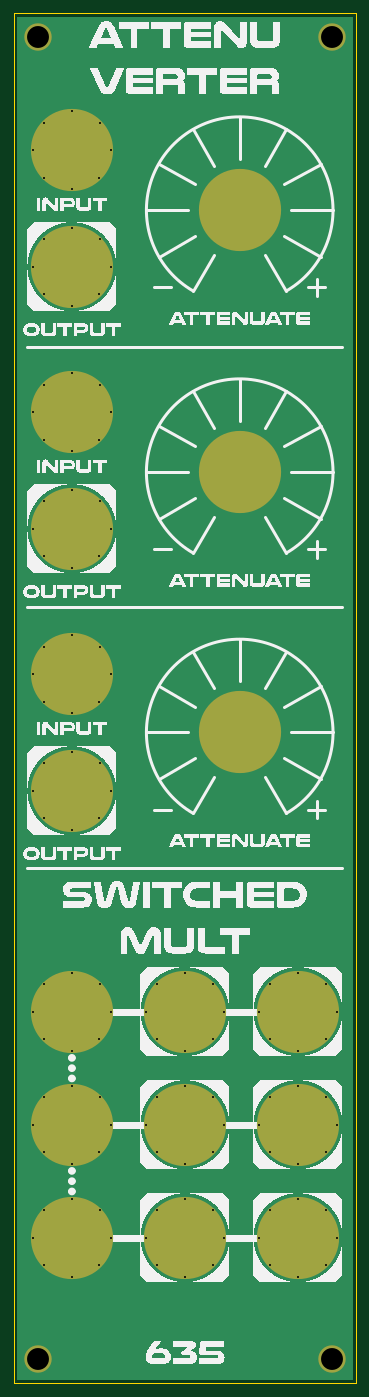
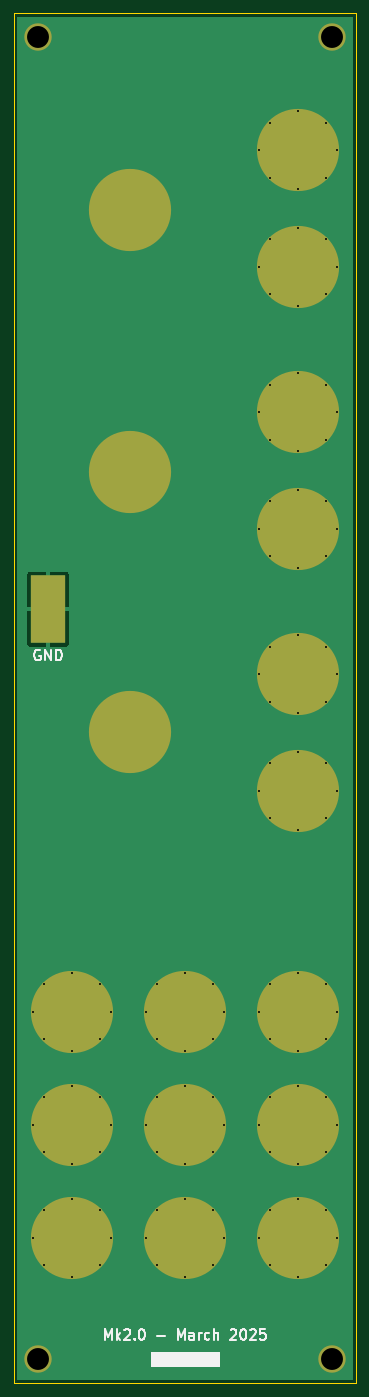
Circuit board: 11 layer files. Board 50.0 x 200.0 mm.
- bottom_copper: DMH_Multiverter_Mk2_PANEL-B_Cu.gbl (68737 bytes)
- bottom_mask: DMH_Multiverter_Mk2_PANEL-B_Mask.gbs (4707 bytes)
- paste: DMH_Multiverter_Mk2_PANEL-B_Paste.gbp (544 bytes)
- bottom_silk: DMH_Multiverter_Mk2_PANEL-B_Silkscreen.gbo (13530 bytes)
- outline: DMH_Multiverter_Mk2_PANEL-Edge_Cuts.gm1 (3537 bytes)
- top_copper: DMH_Multiverter_Mk2_PANEL-F_Cu.gtl (66753 bytes)
- top_mask: DMH_Multiverter_Mk2_PANEL-F_Mask.gts (4631 bytes)
- paste: DMH_Multiverter_Mk2_PANEL-F_Paste.gtp (468 bytes)
- top_silk: DMH_Multiverter_Mk2_PANEL-F_Silkscreen.gto (99023 bytes)
- drill: DMH_Multiverter_Mk2_PANEL-NPTH.drl (269 bytes)
- drill: DMH_Multiverter_Mk2_PANEL-PTH.drl (2134 bytes)

=== bottom_copper: DMH_Multiverter_Mk2_PANEL-B_Cu.gbl (68737 bytes, source omitted) ===
=== bottom_mask: DMH_Multiverter_Mk2_PANEL-B_Mask.gbs ===
%TF.GenerationSoftware,KiCad,Pcbnew,9.0.0*%
%TF.CreationDate,2025-03-15T22:48:14+01:00*%
%TF.ProjectId,DMH_Multiverter_Mk2_PANEL,444d485f-4d75-46c7-9469-766572746572,rev?*%
%TF.SameCoordinates,Original*%
%TF.FileFunction,Soldermask,Bot*%
%TF.FilePolarity,Negative*%
%FSLAX46Y46*%
G04 Gerber Fmt 4.6, Leading zero omitted, Abs format (unit mm)*
G04 Created by KiCad (PCBNEW 9.0.0) date 2025-03-15 22:48:14*
%MOMM*%
%LPD*%
G01*
G04 APERTURE LIST*
%ADD10C,4.000000*%
%ADD11C,0.500000*%
%ADD12C,12.000000*%
%ADD13R,5.000000X10.000000*%
G04 APERTURE END LIST*
D10*
%TO.C,H3*%
X53500000Y-226500000D03*
%TD*%
D11*
%TO.C,H23*%
X52800000Y-192250000D03*
X54460000Y-188220000D03*
X54470000Y-196290000D03*
X58500000Y-186550000D03*
D12*
X58500000Y-192250000D03*
D11*
X58500000Y-197950000D03*
X62530000Y-196290000D03*
X62540000Y-188220000D03*
X64200000Y-192250000D03*
%TD*%
%TO.C,H27*%
X69300000Y-208750000D03*
X70960000Y-204720000D03*
X70970000Y-212790000D03*
X75000000Y-203050000D03*
D12*
X75000000Y-208750000D03*
D11*
X75000000Y-214450000D03*
X79030000Y-212790000D03*
X79040000Y-204720000D03*
X80700000Y-208750000D03*
%TD*%
%TO.C,H12*%
X52800000Y-143500000D03*
X54460000Y-139470000D03*
X54470000Y-147540000D03*
X58500000Y-137800000D03*
D12*
X58500000Y-143500000D03*
D11*
X58500000Y-149200000D03*
X62530000Y-147540000D03*
X62540000Y-139470000D03*
X64200000Y-143500000D03*
%TD*%
%TO.C,H5*%
X52800000Y-50000000D03*
X54460000Y-45970000D03*
X54470000Y-54040000D03*
X58500000Y-44300000D03*
D12*
X58500000Y-50000000D03*
D11*
X58500000Y-55700000D03*
X62530000Y-54040000D03*
X62540000Y-45970000D03*
X64200000Y-50000000D03*
%TD*%
%TO.C,H22*%
X85800000Y-175750000D03*
X87460000Y-171720000D03*
X87470000Y-179790000D03*
X91500000Y-170050000D03*
D12*
X91500000Y-175750000D03*
D11*
X91500000Y-181450000D03*
X95530000Y-179790000D03*
X95540000Y-171720000D03*
X97200000Y-175750000D03*
%TD*%
%TO.C,H24*%
X69300000Y-192250000D03*
X70960000Y-188220000D03*
X70970000Y-196290000D03*
X75000000Y-186550000D03*
D12*
X75000000Y-192250000D03*
D11*
X75000000Y-197950000D03*
X79030000Y-196290000D03*
X79040000Y-188220000D03*
X80700000Y-192250000D03*
%TD*%
%TO.C,H8*%
X52800000Y-88250000D03*
X54460000Y-84220000D03*
X54470000Y-92290000D03*
X58500000Y-82550000D03*
D12*
X58500000Y-88250000D03*
D11*
X58500000Y-93950000D03*
X62530000Y-92290000D03*
X62540000Y-84220000D03*
X64200000Y-88250000D03*
%TD*%
%TO.C,H26*%
X52800000Y-208750000D03*
X54460000Y-204720000D03*
X54470000Y-212790000D03*
X58500000Y-203050000D03*
D12*
X58500000Y-208750000D03*
D11*
X58500000Y-214450000D03*
X62530000Y-212790000D03*
X62540000Y-204720000D03*
X64200000Y-208750000D03*
%TD*%
D12*
%TO.C,H10*%
X83000000Y-97000000D03*
%TD*%
D11*
%TO.C,H28*%
X85800000Y-208750000D03*
X87460000Y-204720000D03*
X87470000Y-212790000D03*
X91500000Y-203050000D03*
D12*
X91500000Y-208750000D03*
D11*
X91500000Y-214450000D03*
X95530000Y-212790000D03*
X95540000Y-204720000D03*
X97200000Y-208750000D03*
%TD*%
%TO.C,H21*%
X69300000Y-175750000D03*
X70960000Y-171720000D03*
X70970000Y-179790000D03*
X75000000Y-170050000D03*
D12*
X75000000Y-175750000D03*
D11*
X75000000Y-181450000D03*
X79030000Y-179790000D03*
X79040000Y-171720000D03*
X80700000Y-175750000D03*
%TD*%
%TO.C,H25*%
X85800000Y-192250000D03*
X87460000Y-188220000D03*
X87470000Y-196290000D03*
X91500000Y-186550000D03*
D12*
X91500000Y-192250000D03*
D11*
X91500000Y-197950000D03*
X95530000Y-196290000D03*
X95540000Y-188220000D03*
X97200000Y-192250000D03*
%TD*%
%TO.C,H11*%
X52800000Y-126500000D03*
X54460000Y-122470000D03*
X54470000Y-130540000D03*
X58500000Y-120800000D03*
D12*
X58500000Y-126500000D03*
D11*
X58500000Y-132200000D03*
X62530000Y-130540000D03*
X62540000Y-122470000D03*
X64200000Y-126500000D03*
%TD*%
%TO.C,H9*%
X52800000Y-105250000D03*
X54460000Y-101220000D03*
X54470000Y-109290000D03*
X58500000Y-99550000D03*
D12*
X58500000Y-105250000D03*
D11*
X58500000Y-110950000D03*
X62530000Y-109290000D03*
X62540000Y-101220000D03*
X64200000Y-105250000D03*
%TD*%
D12*
%TO.C,H7*%
X83000000Y-58750000D03*
%TD*%
D10*
%TO.C,H2*%
X96500000Y-33500000D03*
%TD*%
%TO.C,H4*%
X96500000Y-226500000D03*
%TD*%
D11*
%TO.C,H20*%
X52800000Y-175750000D03*
X54460000Y-171720000D03*
X54470000Y-179790000D03*
X58500000Y-170050000D03*
D12*
X58500000Y-175750000D03*
D11*
X58500000Y-181450000D03*
X62530000Y-179790000D03*
X62540000Y-171720000D03*
X64200000Y-175750000D03*
%TD*%
%TO.C,H6*%
X52800000Y-67000000D03*
X54460000Y-62970000D03*
X54470000Y-71040000D03*
X58500000Y-61300000D03*
D12*
X58500000Y-67000000D03*
D11*
X58500000Y-72700000D03*
X62530000Y-71040000D03*
X62540000Y-62970000D03*
X64200000Y-67000000D03*
%TD*%
D10*
%TO.C,H1*%
X53500000Y-33500000D03*
%TD*%
D12*
%TO.C,H13*%
X83000000Y-135000000D03*
%TD*%
D13*
%TO.C,J0*%
X95000000Y-117000000D03*
%TD*%
M02*

=== paste: DMH_Multiverter_Mk2_PANEL-B_Paste.gbp ===
%TF.GenerationSoftware,KiCad,Pcbnew,9.0.0*%
%TF.CreationDate,2025-03-15T22:48:14+01:00*%
%TF.ProjectId,DMH_Multiverter_Mk2_PANEL,444d485f-4d75-46c7-9469-766572746572,rev?*%
%TF.SameCoordinates,Original*%
%TF.FileFunction,Paste,Bot*%
%TF.FilePolarity,Positive*%
%FSLAX46Y46*%
G04 Gerber Fmt 4.6, Leading zero omitted, Abs format (unit mm)*
G04 Created by KiCad (PCBNEW 9.0.0) date 2025-03-15 22:48:14*
%MOMM*%
%LPD*%
G01*
G04 APERTURE LIST*
%ADD10R,5.000000X10.000000*%
G04 APERTURE END LIST*
D10*
%TO.C,J0*%
X95000000Y-117000000D03*
%TD*%
M02*

=== bottom_silk: DMH_Multiverter_Mk2_PANEL-B_Silkscreen.gbo (13530 bytes, source omitted) ===
=== outline: DMH_Multiverter_Mk2_PANEL-Edge_Cuts.gm1 ===
%TF.GenerationSoftware,KiCad,Pcbnew,9.0.0*%
%TF.CreationDate,2025-03-15T22:48:14+01:00*%
%TF.ProjectId,DMH_Multiverter_Mk2_PANEL,444d485f-4d75-46c7-9469-766572746572,rev?*%
%TF.SameCoordinates,Original*%
%TF.FileFunction,Profile,NP*%
%FSLAX46Y46*%
G04 Gerber Fmt 4.6, Leading zero omitted, Abs format (unit mm)*
G04 Created by KiCad (PCBNEW 9.0.0) date 2025-03-15 22:48:14*
%MOMM*%
%LPD*%
G01*
G04 APERTURE LIST*
%TA.AperFunction,Profile*%
%ADD10C,0.050000*%
%TD*%
G04 APERTURE END LIST*
D10*
X50000000Y-30000000D02*
X100000000Y-30000000D01*
X100000000Y-230000000D01*
X50000000Y-230000000D01*
X50000000Y-30000000D01*
%TO.C,H23*%
X63400000Y-192250000D02*
G75*
G02*
X53600000Y-192250000I-4900000J0D01*
G01*
X53600000Y-192250000D02*
G75*
G02*
X63400000Y-192250000I4900000J0D01*
G01*
%TO.C,H27*%
X79900000Y-208750000D02*
G75*
G02*
X70100000Y-208750000I-4900000J0D01*
G01*
X70100000Y-208750000D02*
G75*
G02*
X79900000Y-208750000I4900000J0D01*
G01*
%TO.C,H12*%
X63400000Y-143500000D02*
G75*
G02*
X53600000Y-143500000I-4900000J0D01*
G01*
X53600000Y-143500000D02*
G75*
G02*
X63400000Y-143500000I4900000J0D01*
G01*
%TO.C,H5*%
X63400000Y-50000000D02*
G75*
G02*
X53600000Y-50000000I-4900000J0D01*
G01*
X53600000Y-50000000D02*
G75*
G02*
X63400000Y-50000000I4900000J0D01*
G01*
%TO.C,H22*%
X96400000Y-175750000D02*
G75*
G02*
X86600000Y-175750000I-4900000J0D01*
G01*
X86600000Y-175750000D02*
G75*
G02*
X96400000Y-175750000I4900000J0D01*
G01*
%TO.C,H24*%
X79900000Y-192250000D02*
G75*
G02*
X70100000Y-192250000I-4900000J0D01*
G01*
X70100000Y-192250000D02*
G75*
G02*
X79900000Y-192250000I4900000J0D01*
G01*
%TO.C,H8*%
X63400000Y-88250000D02*
G75*
G02*
X53600000Y-88250000I-4900000J0D01*
G01*
X53600000Y-88250000D02*
G75*
G02*
X63400000Y-88250000I4900000J0D01*
G01*
%TO.C,H26*%
X63400000Y-208750000D02*
G75*
G02*
X53600000Y-208750000I-4900000J0D01*
G01*
X53600000Y-208750000D02*
G75*
G02*
X63400000Y-208750000I4900000J0D01*
G01*
%TO.C,H10*%
X87500000Y-97000000D02*
G75*
G02*
X78500000Y-97000000I-4500000J0D01*
G01*
X78500000Y-97000000D02*
G75*
G02*
X87500000Y-97000000I4500000J0D01*
G01*
%TO.C,H28*%
X96400000Y-208750000D02*
G75*
G02*
X86600000Y-208750000I-4900000J0D01*
G01*
X86600000Y-208750000D02*
G75*
G02*
X96400000Y-208750000I4900000J0D01*
G01*
%TO.C,H21*%
X79900000Y-175750000D02*
G75*
G02*
X70100000Y-175750000I-4900000J0D01*
G01*
X70100000Y-175750000D02*
G75*
G02*
X79900000Y-175750000I4900000J0D01*
G01*
%TO.C,H25*%
X96400000Y-192250000D02*
G75*
G02*
X86600000Y-192250000I-4900000J0D01*
G01*
X86600000Y-192250000D02*
G75*
G02*
X96400000Y-192250000I4900000J0D01*
G01*
%TO.C,H11*%
X63400000Y-126500000D02*
G75*
G02*
X53600000Y-126500000I-4900000J0D01*
G01*
X53600000Y-126500000D02*
G75*
G02*
X63400000Y-126500000I4900000J0D01*
G01*
%TO.C,H9*%
X63400000Y-105250000D02*
G75*
G02*
X53600000Y-105250000I-4900000J0D01*
G01*
X53600000Y-105250000D02*
G75*
G02*
X63400000Y-105250000I4900000J0D01*
G01*
%TO.C,H7*%
X87500000Y-58750000D02*
G75*
G02*
X78500000Y-58750000I-4500000J0D01*
G01*
X78500000Y-58750000D02*
G75*
G02*
X87500000Y-58750000I4500000J0D01*
G01*
%TO.C,H20*%
X63400000Y-175750000D02*
G75*
G02*
X53600000Y-175750000I-4900000J0D01*
G01*
X53600000Y-175750000D02*
G75*
G02*
X63400000Y-175750000I4900000J0D01*
G01*
%TO.C,H6*%
X63400000Y-67000000D02*
G75*
G02*
X53600000Y-67000000I-4900000J0D01*
G01*
X53600000Y-67000000D02*
G75*
G02*
X63400000Y-67000000I4900000J0D01*
G01*
%TO.C,H13*%
X87500000Y-135000000D02*
G75*
G02*
X78500000Y-135000000I-4500000J0D01*
G01*
X78500000Y-135000000D02*
G75*
G02*
X87500000Y-135000000I4500000J0D01*
G01*
%TD*%
M02*

=== top_copper: DMH_Multiverter_Mk2_PANEL-F_Cu.gtl (66753 bytes, source omitted) ===
=== top_mask: DMH_Multiverter_Mk2_PANEL-F_Mask.gts ===
%TF.GenerationSoftware,KiCad,Pcbnew,9.0.0*%
%TF.CreationDate,2025-03-15T22:48:14+01:00*%
%TF.ProjectId,DMH_Multiverter_Mk2_PANEL,444d485f-4d75-46c7-9469-766572746572,rev?*%
%TF.SameCoordinates,Original*%
%TF.FileFunction,Soldermask,Top*%
%TF.FilePolarity,Negative*%
%FSLAX46Y46*%
G04 Gerber Fmt 4.6, Leading zero omitted, Abs format (unit mm)*
G04 Created by KiCad (PCBNEW 9.0.0) date 2025-03-15 22:48:14*
%MOMM*%
%LPD*%
G01*
G04 APERTURE LIST*
%ADD10C,4.000000*%
%ADD11C,0.500000*%
%ADD12C,12.000000*%
G04 APERTURE END LIST*
D10*
%TO.C,H3*%
X53500000Y-226500000D03*
%TD*%
D11*
%TO.C,H23*%
X52800000Y-192250000D03*
X54460000Y-188220000D03*
X54470000Y-196290000D03*
X58500000Y-186550000D03*
D12*
X58500000Y-192250000D03*
D11*
X58500000Y-197950000D03*
X62530000Y-196290000D03*
X62540000Y-188220000D03*
X64200000Y-192250000D03*
%TD*%
%TO.C,H27*%
X69300000Y-208750000D03*
X70960000Y-204720000D03*
X70970000Y-212790000D03*
X75000000Y-203050000D03*
D12*
X75000000Y-208750000D03*
D11*
X75000000Y-214450000D03*
X79030000Y-212790000D03*
X79040000Y-204720000D03*
X80700000Y-208750000D03*
%TD*%
%TO.C,H12*%
X52800000Y-143500000D03*
X54460000Y-139470000D03*
X54470000Y-147540000D03*
X58500000Y-137800000D03*
D12*
X58500000Y-143500000D03*
D11*
X58500000Y-149200000D03*
X62530000Y-147540000D03*
X62540000Y-139470000D03*
X64200000Y-143500000D03*
%TD*%
%TO.C,H5*%
X52800000Y-50000000D03*
X54460000Y-45970000D03*
X54470000Y-54040000D03*
X58500000Y-44300000D03*
D12*
X58500000Y-50000000D03*
D11*
X58500000Y-55700000D03*
X62530000Y-54040000D03*
X62540000Y-45970000D03*
X64200000Y-50000000D03*
%TD*%
%TO.C,H22*%
X85800000Y-175750000D03*
X87460000Y-171720000D03*
X87470000Y-179790000D03*
X91500000Y-170050000D03*
D12*
X91500000Y-175750000D03*
D11*
X91500000Y-181450000D03*
X95530000Y-179790000D03*
X95540000Y-171720000D03*
X97200000Y-175750000D03*
%TD*%
%TO.C,H24*%
X69300000Y-192250000D03*
X70960000Y-188220000D03*
X70970000Y-196290000D03*
X75000000Y-186550000D03*
D12*
X75000000Y-192250000D03*
D11*
X75000000Y-197950000D03*
X79030000Y-196290000D03*
X79040000Y-188220000D03*
X80700000Y-192250000D03*
%TD*%
%TO.C,H8*%
X52800000Y-88250000D03*
X54460000Y-84220000D03*
X54470000Y-92290000D03*
X58500000Y-82550000D03*
D12*
X58500000Y-88250000D03*
D11*
X58500000Y-93950000D03*
X62530000Y-92290000D03*
X62540000Y-84220000D03*
X64200000Y-88250000D03*
%TD*%
%TO.C,H26*%
X52800000Y-208750000D03*
X54460000Y-204720000D03*
X54470000Y-212790000D03*
X58500000Y-203050000D03*
D12*
X58500000Y-208750000D03*
D11*
X58500000Y-214450000D03*
X62530000Y-212790000D03*
X62540000Y-204720000D03*
X64200000Y-208750000D03*
%TD*%
D12*
%TO.C,H10*%
X83000000Y-97000000D03*
%TD*%
D11*
%TO.C,H28*%
X85800000Y-208750000D03*
X87460000Y-204720000D03*
X87470000Y-212790000D03*
X91500000Y-203050000D03*
D12*
X91500000Y-208750000D03*
D11*
X91500000Y-214450000D03*
X95530000Y-212790000D03*
X95540000Y-204720000D03*
X97200000Y-208750000D03*
%TD*%
%TO.C,H21*%
X69300000Y-175750000D03*
X70960000Y-171720000D03*
X70970000Y-179790000D03*
X75000000Y-170050000D03*
D12*
X75000000Y-175750000D03*
D11*
X75000000Y-181450000D03*
X79030000Y-179790000D03*
X79040000Y-171720000D03*
X80700000Y-175750000D03*
%TD*%
%TO.C,H25*%
X85800000Y-192250000D03*
X87460000Y-188220000D03*
X87470000Y-196290000D03*
X91500000Y-186550000D03*
D12*
X91500000Y-192250000D03*
D11*
X91500000Y-197950000D03*
X95530000Y-196290000D03*
X95540000Y-188220000D03*
X97200000Y-192250000D03*
%TD*%
%TO.C,H11*%
X52800000Y-126500000D03*
X54460000Y-122470000D03*
X54470000Y-130540000D03*
X58500000Y-120800000D03*
D12*
X58500000Y-126500000D03*
D11*
X58500000Y-132200000D03*
X62530000Y-130540000D03*
X62540000Y-122470000D03*
X64200000Y-126500000D03*
%TD*%
%TO.C,H9*%
X52800000Y-105250000D03*
X54460000Y-101220000D03*
X54470000Y-109290000D03*
X58500000Y-99550000D03*
D12*
X58500000Y-105250000D03*
D11*
X58500000Y-110950000D03*
X62530000Y-109290000D03*
X62540000Y-101220000D03*
X64200000Y-105250000D03*
%TD*%
D12*
%TO.C,H7*%
X83000000Y-58750000D03*
%TD*%
D10*
%TO.C,H2*%
X96500000Y-33500000D03*
%TD*%
%TO.C,H4*%
X96500000Y-226500000D03*
%TD*%
D11*
%TO.C,H20*%
X52800000Y-175750000D03*
X54460000Y-171720000D03*
X54470000Y-179790000D03*
X58500000Y-170050000D03*
D12*
X58500000Y-175750000D03*
D11*
X58500000Y-181450000D03*
X62530000Y-179790000D03*
X62540000Y-171720000D03*
X64200000Y-175750000D03*
%TD*%
%TO.C,H6*%
X52800000Y-67000000D03*
X54460000Y-62970000D03*
X54470000Y-71040000D03*
X58500000Y-61300000D03*
D12*
X58500000Y-67000000D03*
D11*
X58500000Y-72700000D03*
X62530000Y-71040000D03*
X62540000Y-62970000D03*
X64200000Y-67000000D03*
%TD*%
D10*
%TO.C,H1*%
X53500000Y-33500000D03*
%TD*%
D12*
%TO.C,H13*%
X83000000Y-135000000D03*
%TD*%
M02*

=== paste: DMH_Multiverter_Mk2_PANEL-F_Paste.gtp ===
%TF.GenerationSoftware,KiCad,Pcbnew,9.0.0*%
%TF.CreationDate,2025-03-15T22:48:14+01:00*%
%TF.ProjectId,DMH_Multiverter_Mk2_PANEL,444d485f-4d75-46c7-9469-766572746572,rev?*%
%TF.SameCoordinates,Original*%
%TF.FileFunction,Paste,Top*%
%TF.FilePolarity,Positive*%
%FSLAX46Y46*%
G04 Gerber Fmt 4.6, Leading zero omitted, Abs format (unit mm)*
G04 Created by KiCad (PCBNEW 9.0.0) date 2025-03-15 22:48:14*
%MOMM*%
%LPD*%
G01*
G04 APERTURE LIST*
G04 APERTURE END LIST*
M02*

=== top_silk: DMH_Multiverter_Mk2_PANEL-F_Silkscreen.gto (99023 bytes, source omitted) ===
=== drill: DMH_Multiverter_Mk2_PANEL-NPTH.drl ===
M48
; DRILL file {KiCad 9.0.0} date 2025-03-15T22:48:22+0100
; FORMAT={-:-/ absolute / metric / decimal}
; #@! TF.CreationDate,2025-03-15T22:48:22+01:00
; #@! TF.GenerationSoftware,Kicad,Pcbnew,9.0.0
; #@! TF.FileFunction,NonPlated,1,2,NPTH
FMAT,2
METRIC
%
G90
G05
M30

=== drill: DMH_Multiverter_Mk2_PANEL-PTH.drl ===
M48
; DRILL file {KiCad 9.0.0} date 2025-03-15T22:48:22+0100
; FORMAT={-:-/ absolute / metric / decimal}
; #@! TF.CreationDate,2025-03-15T22:48:22+01:00
; #@! TF.GenerationSoftware,Kicad,Pcbnew,9.0.0
; #@! TF.FileFunction,Plated,1,2,PTH
FMAT,2
METRIC
; #@! TA.AperFunction,Plated,PTH,ComponentDrill
T1C0.300
; #@! TA.AperFunction,Plated,PTH,ComponentDrill
T2C3.200
%
G90
G05
T1
X52.8Y-50.0
X52.8Y-67.0
X52.8Y-88.25
X52.8Y-105.25
X52.8Y-126.5
X52.8Y-143.5
X52.8Y-175.75
X52.8Y-192.25
X52.8Y-208.75
X54.46Y-45.97
X54.46Y-62.97
X54.46Y-84.22
X54.46Y-101.22
X54.46Y-122.47
X54.46Y-139.47
X54.46Y-171.72
X54.46Y-188.22
X54.46Y-204.72
X54.47Y-54.04
X54.47Y-71.04
X54.47Y-92.29
X54.47Y-109.29
X54.47Y-130.54
X54.47Y-147.54
X54.47Y-179.79
X54.47Y-196.29
X54.47Y-212.79
X58.5Y-44.3
X58.5Y-55.7
X58.5Y-61.3
X58.5Y-72.7
X58.5Y-82.55
X58.5Y-93.95
X58.5Y-99.55
X58.5Y-110.95
X58.5Y-120.8
X58.5Y-132.2
X58.5Y-137.8
X58.5Y-149.2
X58.5Y-170.05
X58.5Y-181.45
X58.5Y-186.55
X58.5Y-197.95
X58.5Y-203.05
X58.5Y-214.45
X62.53Y-54.04
X62.53Y-71.04
X62.53Y-92.29
X62.53Y-109.29
X62.53Y-130.54
X62.53Y-147.54
X62.53Y-179.79
X62.53Y-196.29
X62.53Y-212.79
X62.54Y-45.97
X62.54Y-62.97
X62.54Y-84.22
X62.54Y-101.22
X62.54Y-122.47
X62.54Y-139.47
X62.54Y-171.72
X62.54Y-188.22
X62.54Y-204.72
X64.2Y-50.0
X64.2Y-67.0
X64.2Y-88.25
X64.2Y-105.25
X64.2Y-126.5
X64.2Y-143.5
X64.2Y-175.75
X64.2Y-192.25
X64.2Y-208.75
X69.3Y-175.75
X69.3Y-192.25
X69.3Y-208.75
X70.96Y-171.72
X70.96Y-188.22
X70.96Y-204.72
X70.97Y-179.79
X70.97Y-196.29
X70.97Y-212.79
X75.0Y-170.05
X75.0Y-181.45
X75.0Y-186.55
X75.0Y-197.95
X75.0Y-203.05
X75.0Y-214.45
X79.03Y-179.79
X79.03Y-196.29
X79.03Y-212.79
X79.04Y-171.72
X79.04Y-188.22
X79.04Y-204.72
X80.7Y-175.75
X80.7Y-192.25
X80.7Y-208.75
X85.8Y-175.75
X85.8Y-192.25
X85.8Y-208.75
X87.46Y-171.72
X87.46Y-188.22
X87.46Y-204.72
X87.47Y-179.79
X87.47Y-196.29
X87.47Y-212.79
X91.5Y-170.05
X91.5Y-181.45
X91.5Y-186.55
X91.5Y-197.95
X91.5Y-203.05
X91.5Y-214.45
X95.53Y-179.79
X95.53Y-196.29
X95.53Y-212.79
X95.54Y-171.72
X95.54Y-188.22
X95.54Y-204.72
X97.2Y-175.75
X97.2Y-192.25
X97.2Y-208.75
T2
X53.5Y-33.5
X53.5Y-226.5
X96.5Y-33.5
X96.5Y-226.5
M30
